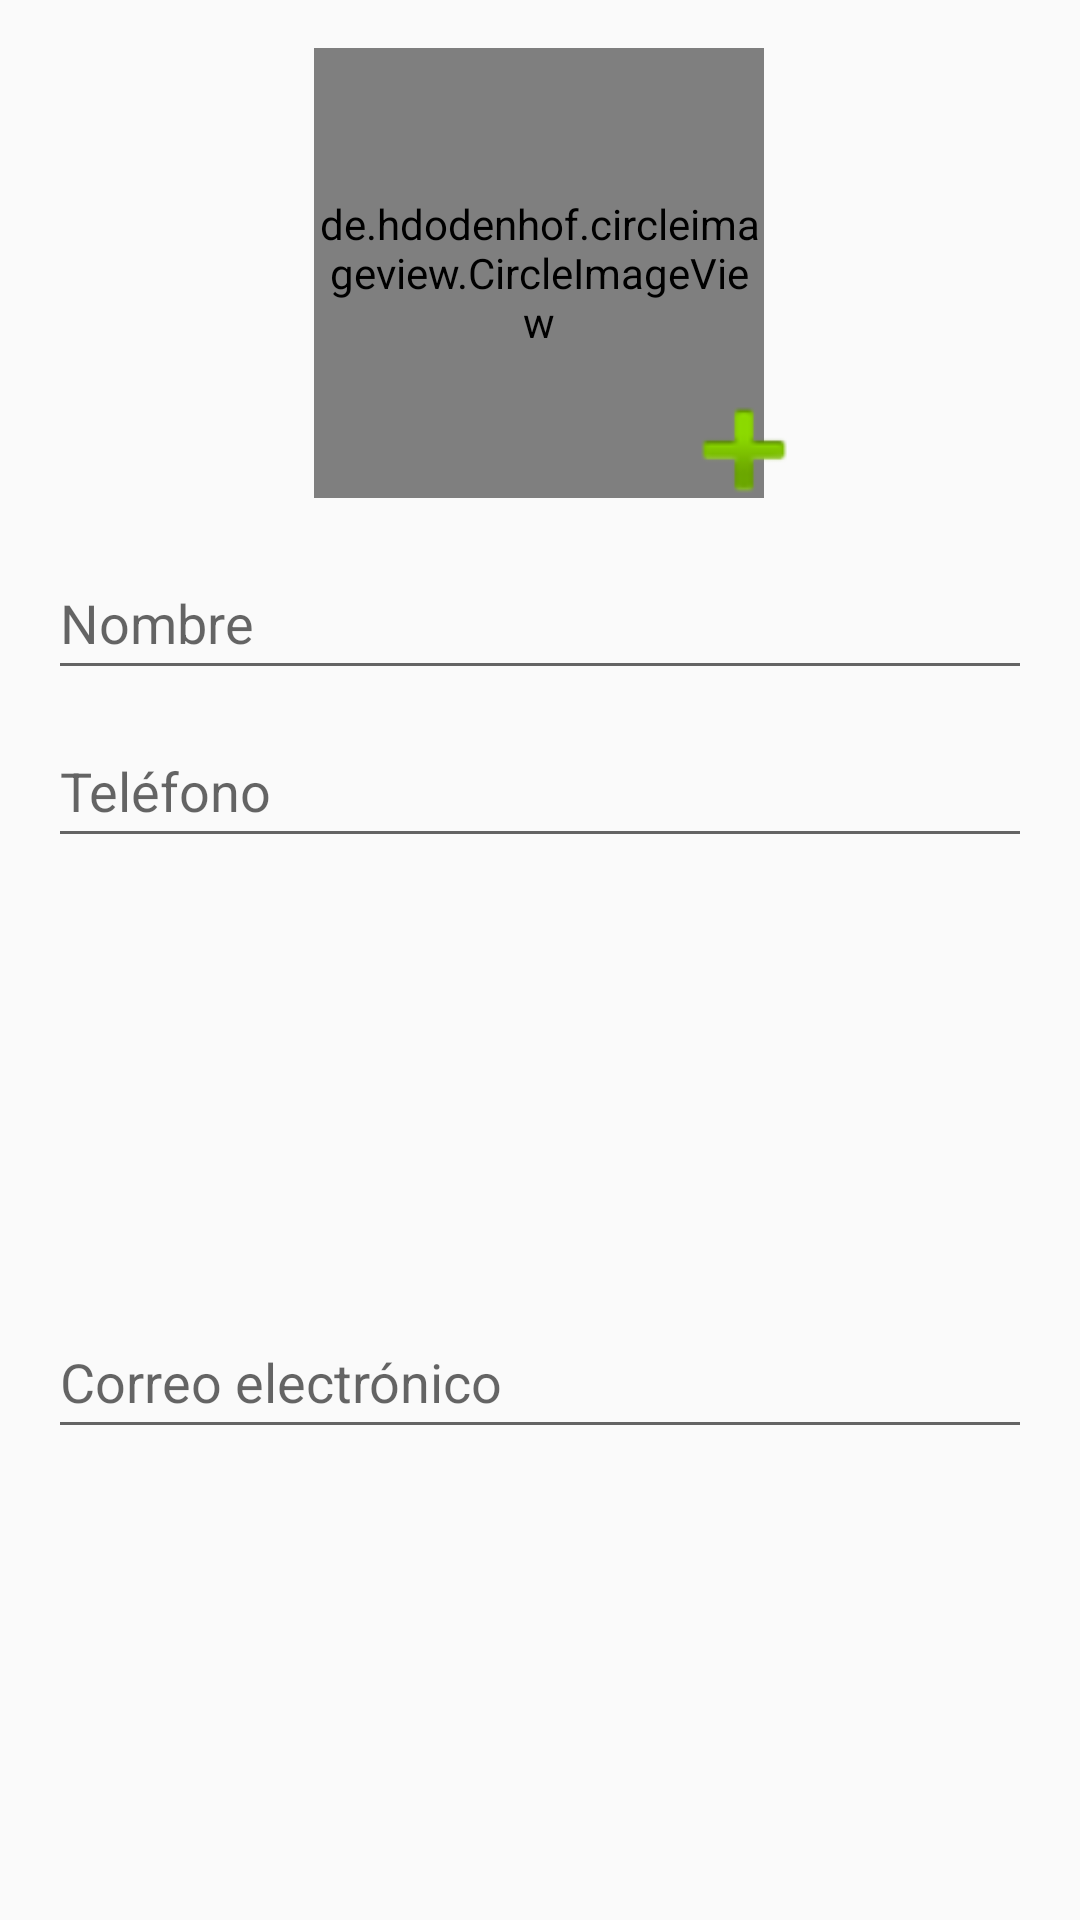

This screen was rendered from an Android layout file. Write that file and the resources it references.
<!-- AndroidManifest.xml: application theme Theme.Design.Light.NoActionBar -->
<!-- res/layout/layout_dialog.xml -->
<?xml version="1.0" encoding="utf-8"?>
<androidx.constraintlayout.widget.ConstraintLayout
    xmlns:android="http://schemas.android.com/apk/res/android"
    xmlns:app="http://schemas.android.com/apk/res-auto"
    xmlns:tools="http://schemas.android.com/tools"
    android:layout_width="match_parent"
    android:layout_height="wrap_content">

    <EditText
        android:id="@+id/editNombre"
        android:layout_width="0dp"
        android:layout_height="wrap_content"
        android:layout_marginStart="16dp"
        android:layout_marginTop="16dp"
        android:layout_marginEnd="16dp"
        android:ems="10"
        android:hint="Nombre"
        android:inputType="textPersonName"
        android:minHeight="48dp"
        app:layout_constraintEnd_toEndOf="parent"
        app:layout_constraintStart_toStartOf="parent"
        app:layout_constraintTop_toBottomOf="@+id/imgFoto" />

    <EditText
        android:id="@+id/editTel"
        android:layout_width="0dp"
        android:layout_height="wrap_content"
        android:layout_marginStart="16dp"
        android:layout_marginTop="8dp"
        android:layout_marginEnd="16dp"
        android:ems="10"
        android:hint="Teléfono"
        android:inputType="phone"
        android:minHeight="48dp"
        app:layout_constraintEnd_toEndOf="parent"
        app:layout_constraintStart_toStartOf="parent"
        app:layout_constraintTop_toBottomOf="@+id/editNombre" />

    <EditText
        android:id="@+id/editCorreo"
        android:layout_width="0dp"
        android:layout_height="wrap_content"
        android:layout_marginStart="16dp"
        android:layout_marginTop="8dp"
        android:layout_marginEnd="16dp"
        android:layout_marginBottom="16dp"
        android:ems="10"
        android:hint="Correo electrónico"
        android:inputType="textEmailAddress"
        android:minHeight="48dp"
        app:layout_constraintBottom_toBottomOf="parent"
        app:layout_constraintEnd_toEndOf="parent"
        app:layout_constraintStart_toStartOf="parent"
        app:layout_constraintTop_toBottomOf="@+id/editTel" />

    <de.hdodenhof.circleimageview.CircleImageView
        android:id="@+id/imgFoto"
        android:layout_width="150dp"
        android:layout_height="150dp"
        android:layout_marginStart="130dp"
        android:layout_marginTop="16dp"
        android:layout_marginEnd="131dp"
        app:layout_constraintEnd_toEndOf="parent"
        app:layout_constraintStart_toStartOf="parent"
        app:layout_constraintTop_toTopOf="parent"
        android:src="@drawable/user" />

    <ImageView
        android:id="@+id/imageView2"
        android:layout_width="50dp"
        android:layout_height="50dp"
        android:layout_marginStart="-32dp"
        android:layout_marginTop="125dp"
        app:layout_constraintStart_toEndOf="@+id/imgFoto"
        app:layout_constraintTop_toTopOf="parent"
        app:srcCompat="@android:drawable/ic_input_add" />
</androidx.constraintlayout.widget.ConstraintLayout>
<!-- resources referenced by this layout -->
<resources>

</resources>
